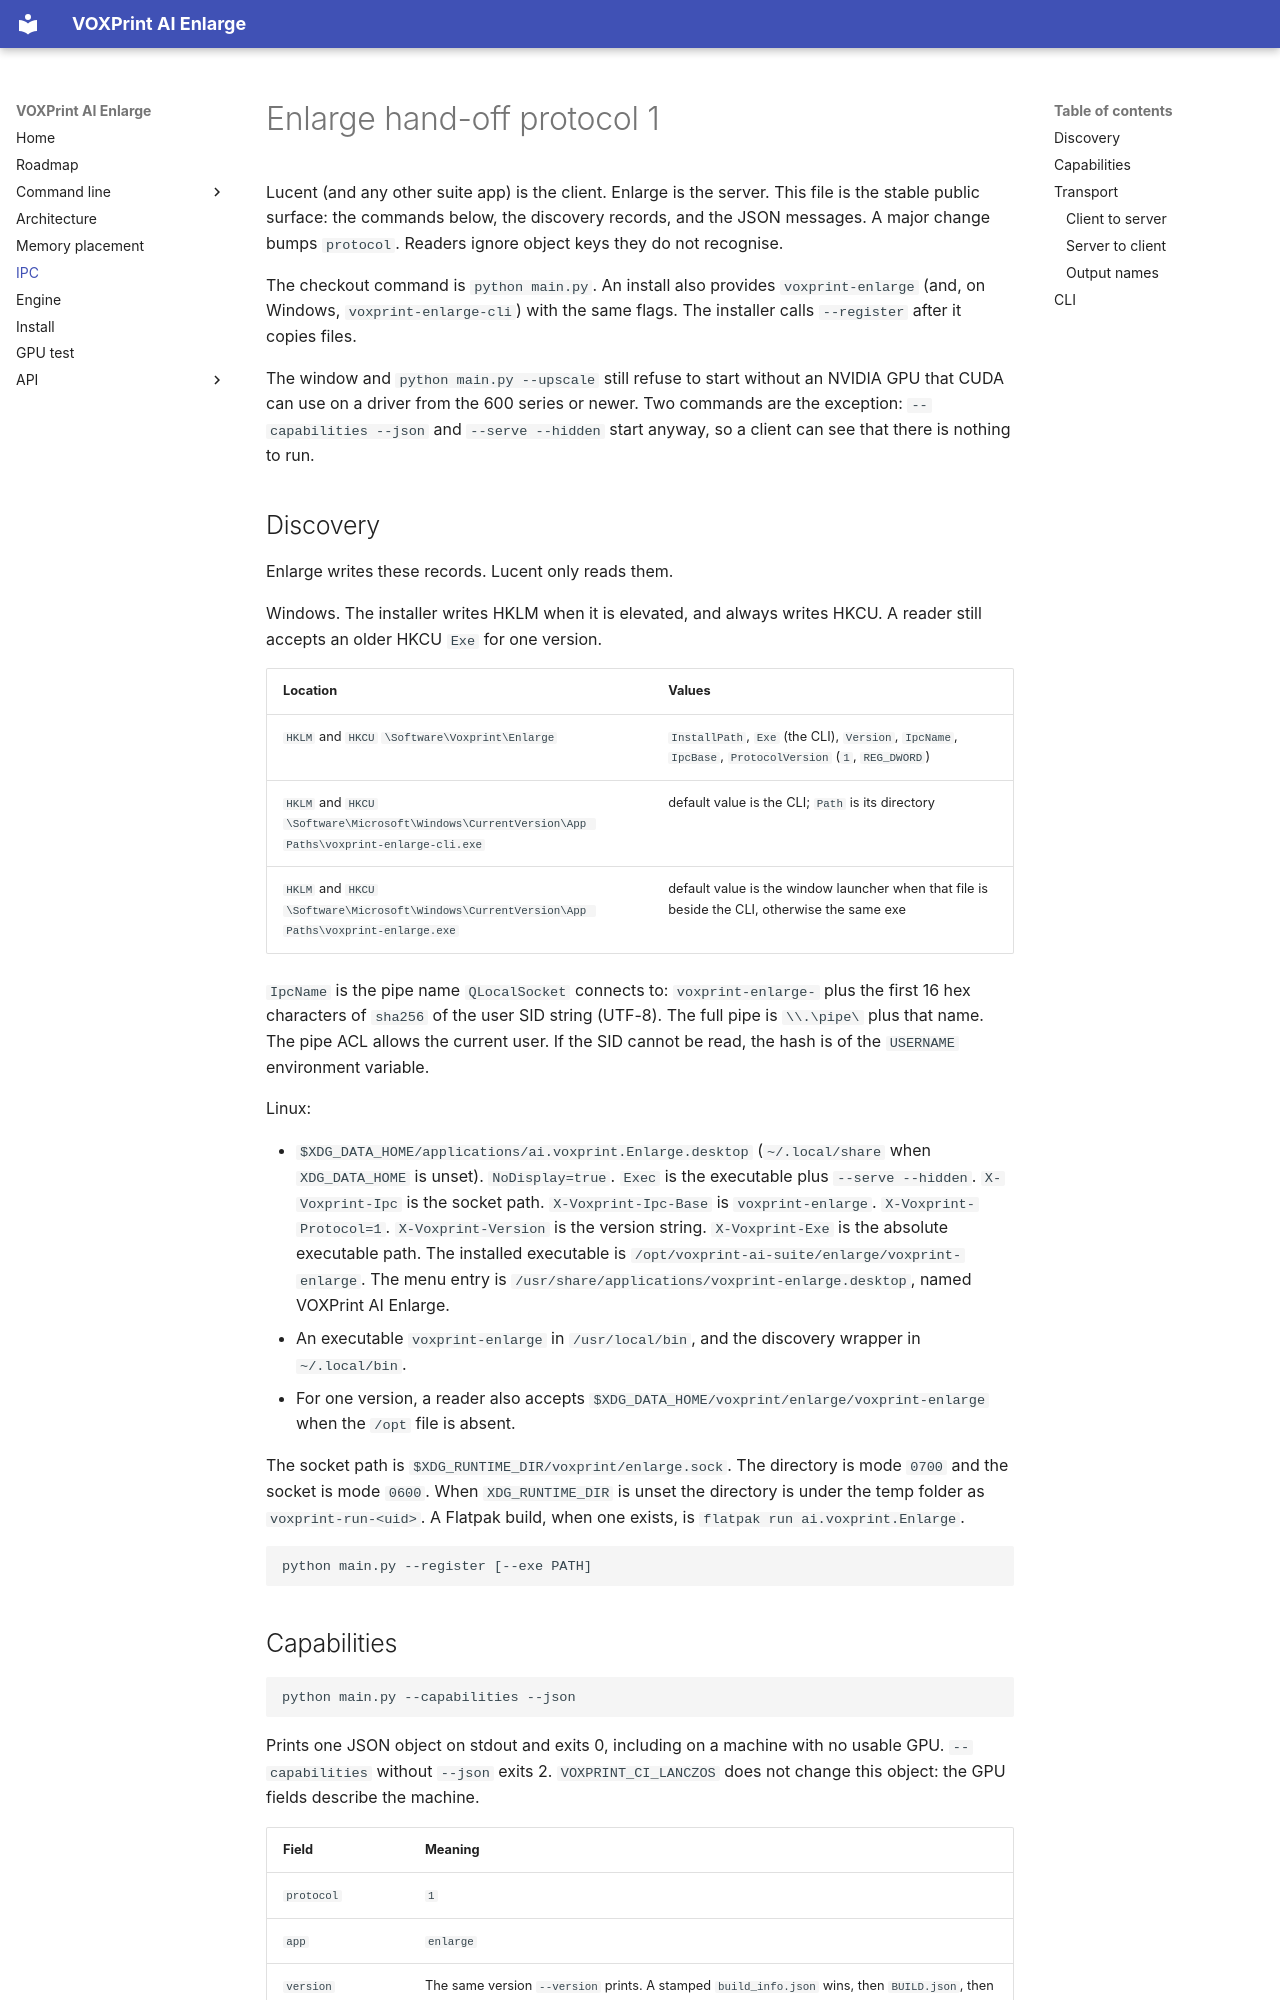

repository: Mitroshenkov87/voxprint-enlarge · page: IPC/index.html · generator: mkdocs

# Enlarge hand-off protocol 1

Lucent (and any other suite app) is the client. Enlarge is the server. This file is the stable public surface: the commands below, the discovery records, and the JSON messages. A major change bumps `protocol`. Readers ignore object keys they do not recognise.

The checkout command is `python main.py`. An install also provides `voxprint-enlarge` (and, on Windows, `voxprint-enlarge-cli`) with the same flags. The installer calls `--register` after it copies files.

The window and `python main.py --upscale` still refuse to start without an NVIDIA GPU that CUDA can use on a driver from the 600 series or newer. Two commands are the exception: `--capabilities --json` and `--serve --hidden` start anyway, so a client can see that there is nothing to run.

## Discovery

Enlarge writes these records. Lucent only reads them.

Windows. The installer writes HKLM when it is elevated, and always writes HKCU. A reader still accepts an older HKCU `Exe` for one version.

| Location | Values |
|---|---|
| `HKLM` and `HKCU` `\Software\Voxprint\Enlarge` | `InstallPath`, `Exe` (the CLI), `Version`, `IpcName`, `IpcBase`, `ProtocolVersion` (`1`, `REG_DWORD`) |
| `HKLM` and `HKCU` `\Software\Microsoft\Windows\CurrentVersion\App Paths\voxprint-enlarge-cli.exe` | default value is the CLI; `Path` is its directory |
| `HKLM` and `HKCU` `\Software\Microsoft\Windows\CurrentVersion\App Paths\voxprint-enlarge.exe` | default value is the window launcher when that file is beside the CLI, otherwise the same exe |

`IpcName` is the pipe name `QLocalSocket` connects to: `voxprint-enlarge-` plus the first 16 hex characters of `sha256` of the user SID string (UTF-8). The full pipe is `\\.\pipe\` plus that name. The pipe ACL allows the current user. If the SID cannot be read, the hash is of the `USERNAME` environment variable.

Linux:

* `$XDG_DATA_HOME/applications/ai.voxprint.Enlarge.desktop` (`~/.local/share` when `XDG_DATA_HOME` is unset). `NoDisplay=true`. `Exec` is the executable plus `--serve --hidden`. `X-Voxprint-Ipc` is the socket path. `X-Voxprint-Ipc-Base` is `voxprint-enlarge`. `X-Voxprint-Protocol=1`. `X-Voxprint-Version` is the version string. `X-Voxprint-Exe` is the absolute executable path. The installed executable is `/opt/voxprint-ai-suite/enlarge/voxprint-enlarge`. The menu entry is `/usr/share/applications/voxprint-enlarge.desktop`, named VOXPrint AI Enlarge.
* An executable `voxprint-enlarge` in `/usr/local/bin`, and the discovery wrapper in `~/.local/bin`.
* For one version, a reader also accepts `$XDG_DATA_HOME/voxprint/enlarge/voxprint-enlarge` when the `/opt` file is absent.

The socket path is `$XDG_RUNTIME_DIR/voxprint/enlarge.sock`. The directory is mode `0700` and the socket is mode `0600`. When `XDG_RUNTIME_DIR` is unset the directory is under the temp folder as `voxprint-run-<uid>`. A Flatpak build, when one exists, is `flatpak run ai.voxprint.Enlarge`.

```bash
python main.py --register [--exe PATH]
```
